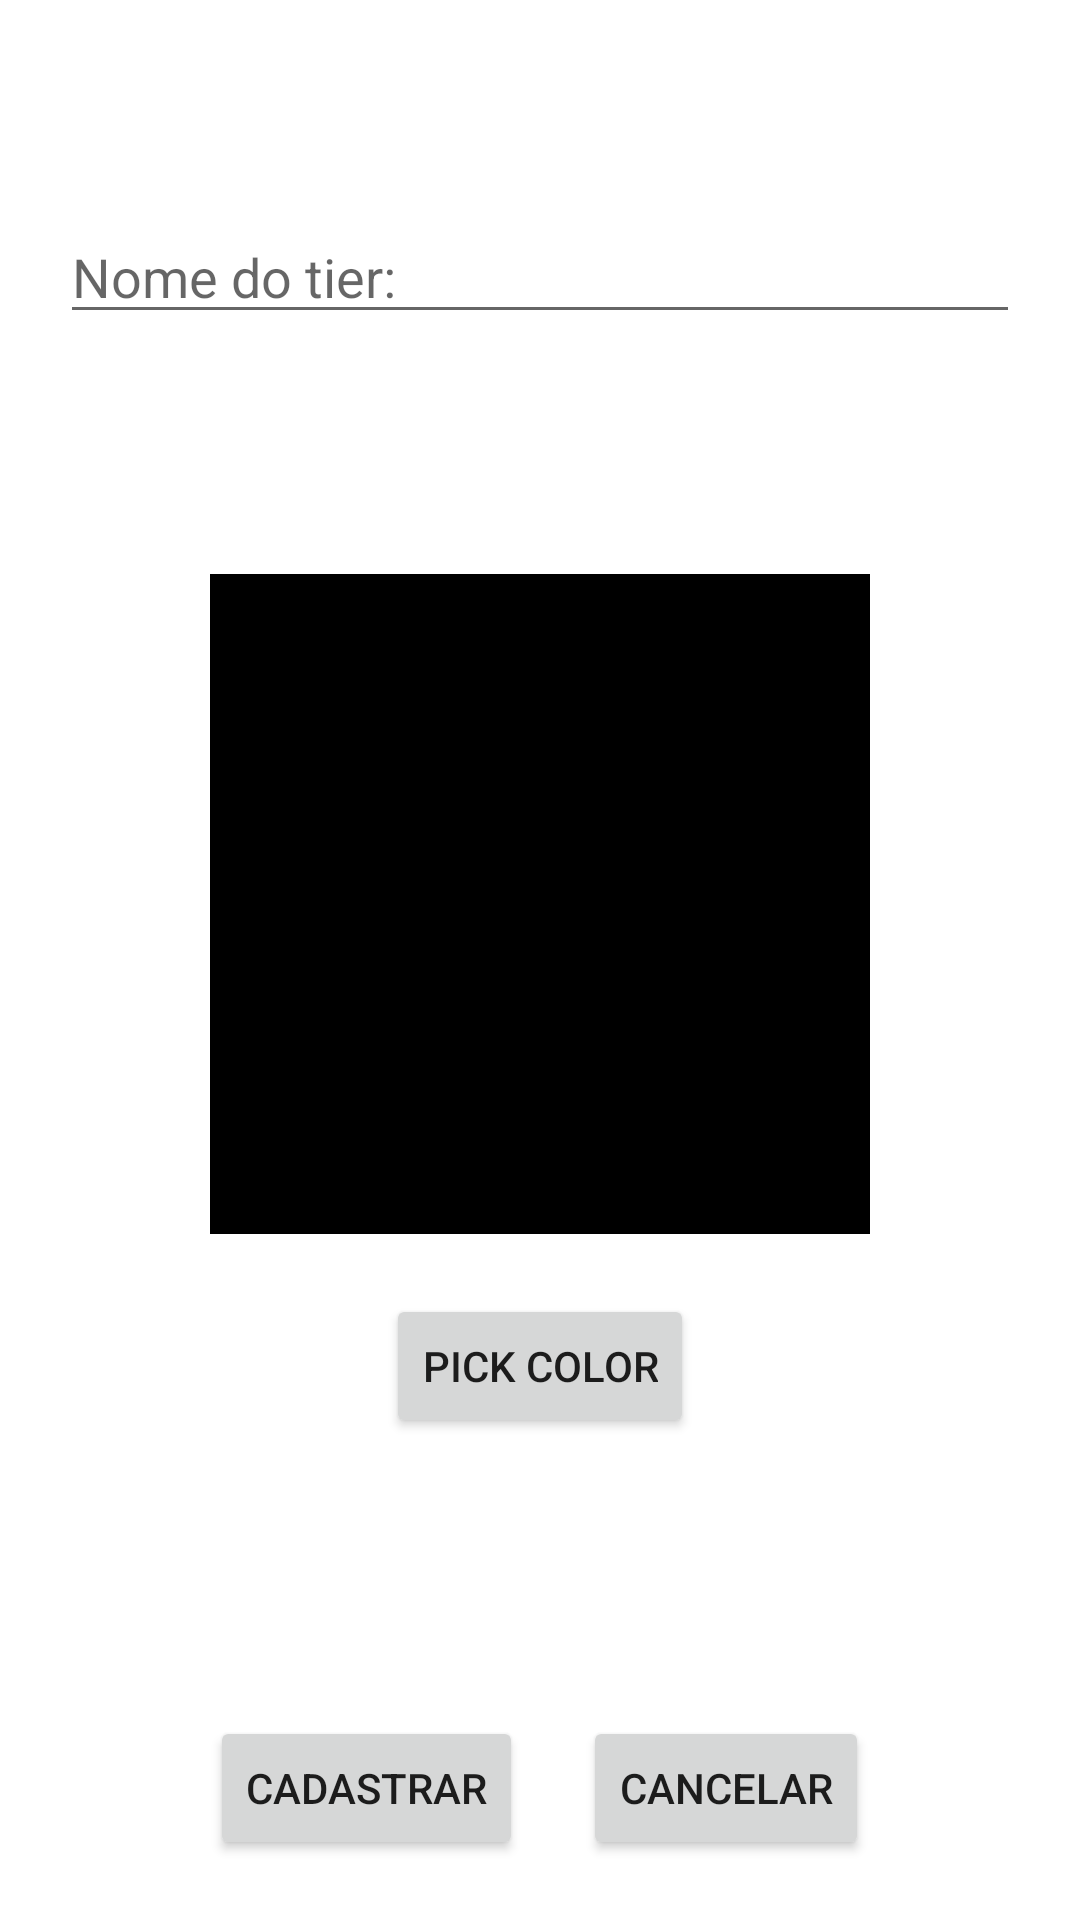

Write the Android layout XML for this screen, with the resource values it uses.
<!-- AndroidManifest.xml: application theme Theme.TierListApp -->
<!-- res/layout/tier_level_registry.xml -->
<?xml version="1.0" encoding="utf-8"?>
<RelativeLayout xmlns:android="http://schemas.android.com/apk/res/android"
    xmlns:app="http://schemas.android.com/apk/res-auto"
    xmlns:tools="http://schemas.android.com/tools"
    android:layout_width="match_parent"
    android:layout_height="match_parent"
    android:padding="20dp"
    tools:context=".activities.tier_list.RegistryTierActivity">

    <EditText
        android:id="@+id/edtName"
        android:layout_width="match_parent"
        android:layout_height="wrap_content"
        android:layout_alignParentTop="true"
        android:layout_marginTop="50dp"
        android:ems="10"
        android:hint="Nome do tier:"
        android:inputType="textPersonName" />

    <LinearLayout
        android:id="@+id/colorPreviewLayout"
        android:layout_width="match_parent"
        android:layout_height="0dp"
        android:layout_below="@id/edtName"
        android:layout_marginTop="80dp"
        android:layout_above="@id/buttonLayout"
        android:gravity="center_horizontal"
        android:orientation="vertical">

        <View
            android:id="@+id/colorPreview"
            android:layout_width="220dp"
            android:layout_height="220dp"
            android:background="#000000" />

        <Button
            android:id="@+id/btnPickColor"
            android:layout_width="wrap_content"
            android:layout_height="wrap_content"
            android:layout_marginTop="20dp"
            android:text="Pick Color"
            android:onClick="openColorPicker" />

    </LinearLayout>

    <LinearLayout
        android:id="@+id/buttonLayout"
        android:layout_width="match_parent"
        android:layout_height="wrap_content"
        android:layout_alignParentBottom="true"
        android:gravity="center_horizontal">

        <Button
            android:id="@+id/btnSalvar"
            android:layout_width="wrap_content"
            android:layout_height="wrap_content"
            android:layout_marginTop="20dp"
            android:layout_marginEnd="10dp"
            android:text="Cadastrar"
            android:onClick="cadastrar" />

        <Button
            android:id="@+id/btnCancelar"
            android:layout_width="wrap_content"
            android:layout_height="wrap_content"
            android:layout_marginTop="20dp"
            android:layout_marginStart="10dp"
            android:text="CANCELAR"
            android:onClick="cancelar" />

    </LinearLayout>

</RelativeLayout>
<!-- resources referenced by this layout -->
<resources>
  <style name="Theme.TierListApp" parent="Theme.MaterialComponents.DayNight.DarkActionBar">
          
          <item name="colorPrimary">@color/purple_500</item>
          <item name="colorPrimaryVariant">@color/purple_700</item>
          <item name="colorOnPrimary">@color/white</item>
          
          <item name="colorSecondary">@color/teal_200</item>
          <item name="colorSecondaryVariant">@color/teal_700</item>
          <item name="colorOnSecondary">@color/black</item>
          
          <item name="android:statusBarColor">?attr/colorPrimaryVariant</item>
          
      </style>
  <!-- not gathered from this repository: default colours our renderer supplied (Android Studio template values) -->
  <color name="purple_500">#FF6200EE</color>
  <color name="purple_700">#FF3700B3</color>
  <color name="teal_200">#FF03DAC5</color>
  <color name="teal_700">#FF018786</color>
  <color name="black">#FF000000</color>
  <color name="white">#FFFFFFFF</color>
</resources>
